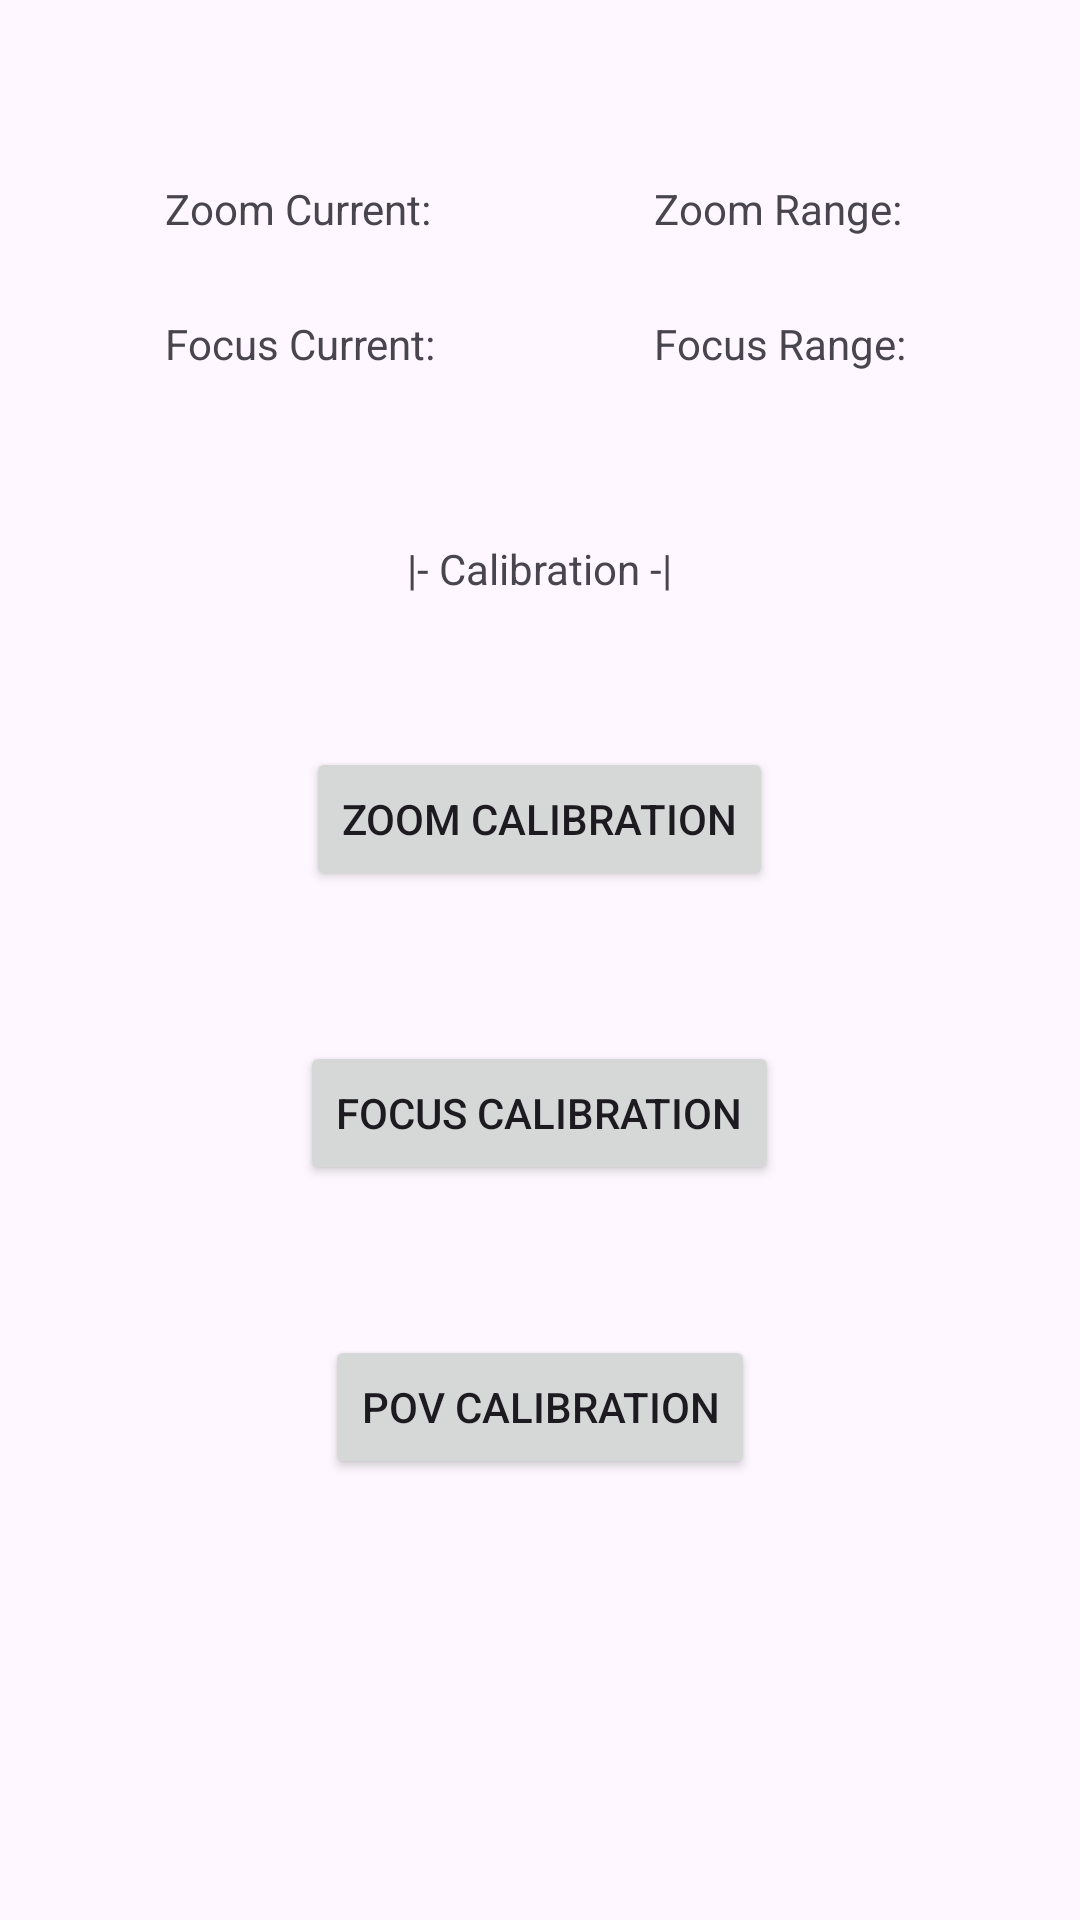

This screen was rendered from an Android layout file. Write that file and the resources it references.
<!-- AndroidManifest.xml: application theme Theme.ICM_base_mdp -->
<!-- res/layout/activity_motor_calibration.xml -->
<?xml version="1.0" encoding="utf-8"?>
<RelativeLayout
    android:layout_width="match_parent"
    android:layout_height="match_parent"
    xmlns:android="http://schemas.android.com/apk/res/android">
        <include layout="@layout/motor_header_layout" />
            <TextView
                android:id="@+id/motor_calibration_header"
                android:layout_width="wrap_content"
                android:layout_height="wrap_content"
                android:layout_centerHorizontal="true"
                android:layout_marginTop="180dp"
                android:text="|- Calibration -|" />

            <Button
                android:id="@+id/motor_calibration_zoom_cali_button"
                android:layout_width="wrap_content"
                android:layout_height="wrap_content"
                android:layout_below="@id/motor_calibration_header"
                android:layout_centerHorizontal="true"
                android:layout_marginTop="50dp"
                android:text="Zoom Calibration" />

            <Button
                android:id="@+id/motor_calibration_focus_cali_button"
                android:layout_width="wrap_content"
                android:layout_height="wrap_content"
                android:layout_below="@id/motor_calibration_zoom_cali_button"
                android:layout_centerHorizontal="true"
                android:layout_marginTop="50dp"
                android:text="Focus Calibration" />

            <Button
                android:id="@+id/motor_calibration_pov_cali_button"
                android:layout_width="wrap_content"
                android:layout_height="wrap_content"
                android:layout_below="@id/motor_calibration_focus_cali_button"
                android:layout_centerHorizontal="true"
                android:layout_marginTop="50dp"
                android:text="POV Calibration" />

</RelativeLayout>
<!-- res/layout/motor_header_layout.xml (included above) -->
<?xml version="1.0" encoding="utf-8"?>

<RelativeLayout
    android:layout_width="match_parent"
    android:layout_height="match_parent"
    xmlns:android="http://schemas.android.com/apk/res/android">
        <TextView
            android:id="@+id/motor_header_layout_zoom_current_textview"
            android:layout_width="133dp"
            android:layout_height="35dp"
            android:layout_marginTop="60dp"
            android:layout_marginStart="55dp"
            android:text="@string/zoom_current"
            android:textSize="14sp" />
        <TextView
            android:id="@+id/motor_header_layout_zoom_range_textview"
            android:layout_width="133dp"
            android:layout_height="35dp"
            android:layout_marginTop="60dp"
            android:layout_toEndOf="@id/motor_header_layout_zoom_current_textview"
            android:layout_marginStart="30dp"
            android:text="@string/zoom_range"
            android:textSize="14sp"/>

            <TextView
                android:id="@+id/motor_header_layout_focus_current_textview"
                android:layout_width="133dp"
                android:layout_height="35dp"
                android:layout_marginTop="105dp"
                android:layout_marginStart="55dp"
                android:text="@string/focus_current"
                android:textSize="14sp" />

            <TextView
                android:id="@+id/motor_header_layout_focus_range_textview"
                android:layout_width="133dp"
                android:layout_height="35dp"
                android:layout_marginTop="105dp"
                android:layout_toEndOf="@id/motor_header_layout_focus_current_textview"
                android:layout_marginStart="30dp"
                android:text="@string/focus_range"
                android:textSize="14sp" />
</RelativeLayout>
<!-- resources referenced by this layout -->
<resources>
  <string name="focus_current">Focus Current: </string>
  <string name="focus_range">Focus Range: </string>
  <string name="zoom_current">Zoom Current: </string>
  <string name="zoom_range">Zoom Range: </string>
  <style name="Theme.ICM_base_mdp" parent="Base.Theme.ICM_base_mdp" />
  <style name="Base.Theme.ICM_base_mdp" parent="Theme.Material3.DayNight.NoActionBar">
          
          
      </style>
</resources>
